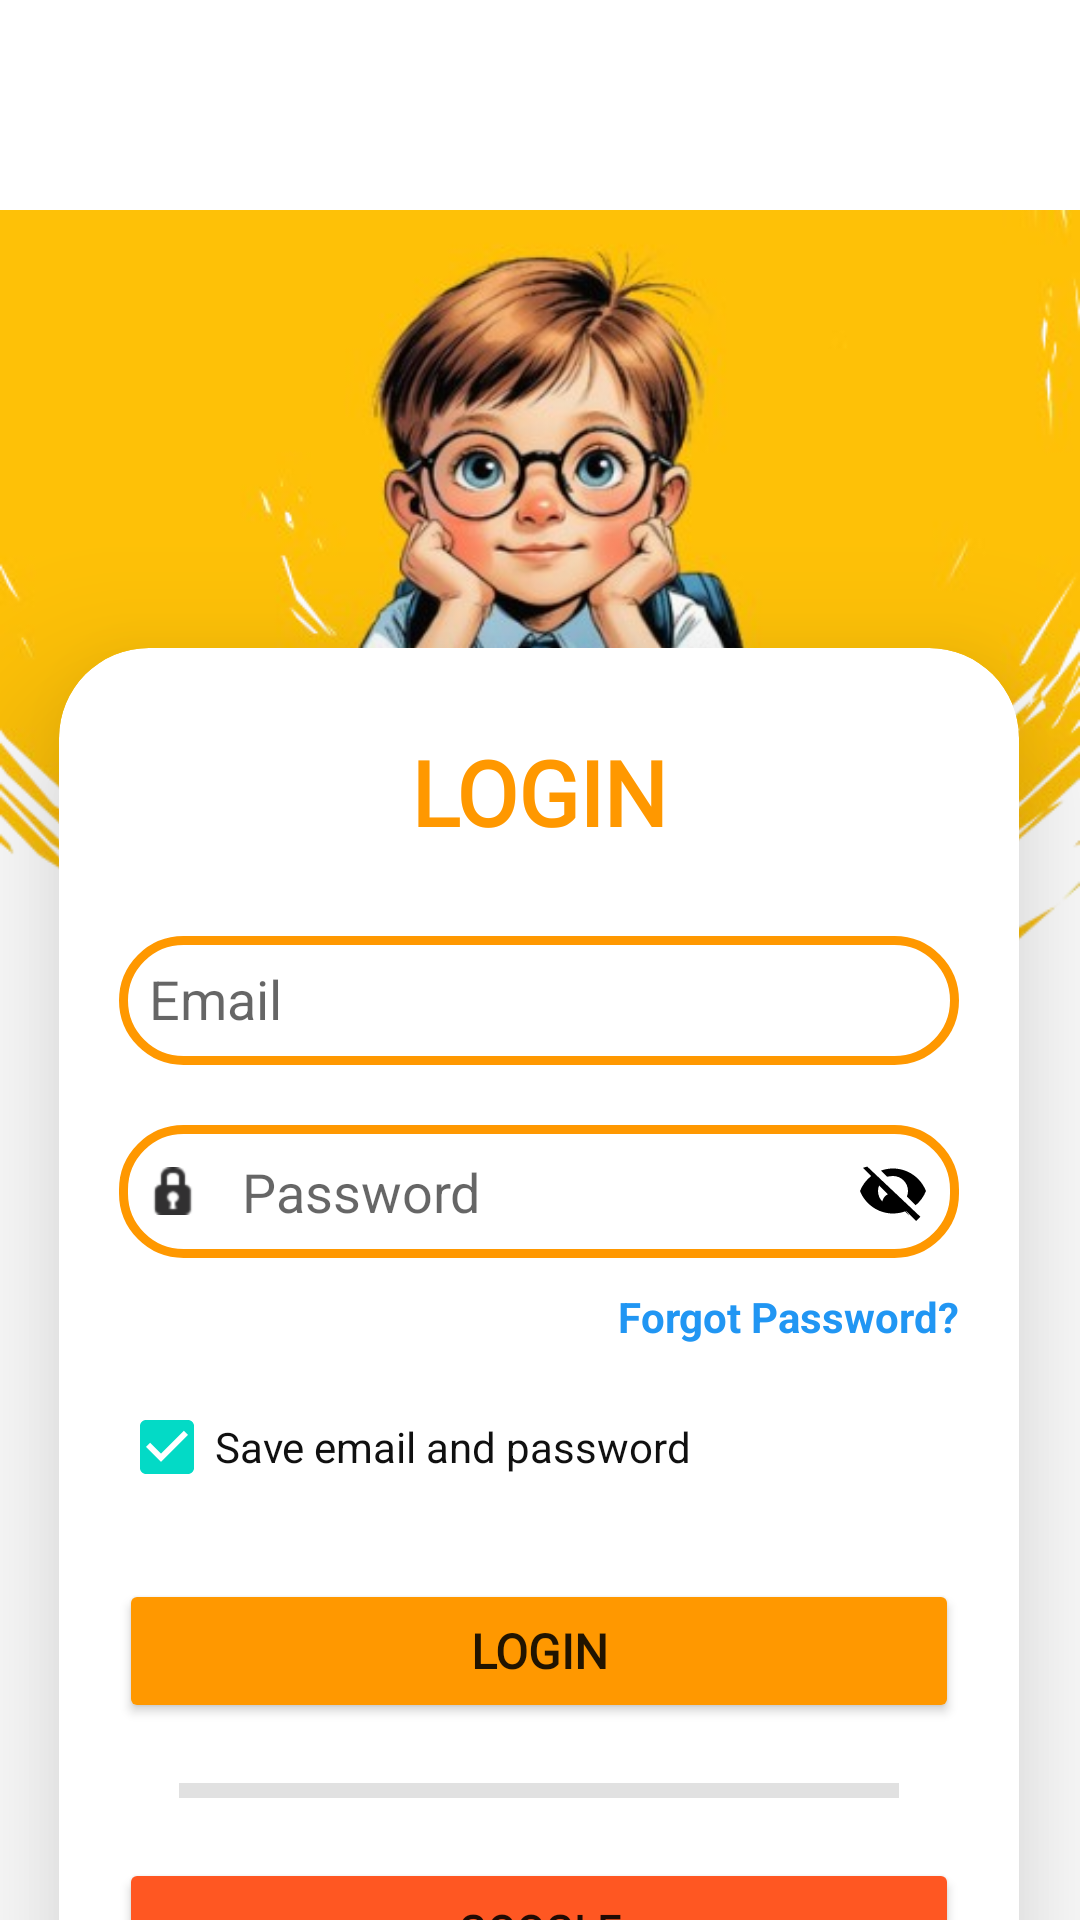

Produce the Android XML layout that renders to this screen, including the resource entries it uses.
<!-- AndroidManifest.xml: application theme Base.Theme.Lineta -->
<!-- res/layout/activity_login_view.xml -->
<?xml version="1.0" encoding="utf-8"?>
<androidx.constraintlayout.widget.ConstraintLayout xmlns:android="http://schemas.android.com/apk/res/android"
    xmlns:app="http://schemas.android.com/apk/res-auto"
    xmlns:tools="http://schemas.android.com/tools"
    android:id="@+id/main"
    android:layout_width="match_parent"
    android:layout_height="match_parent"
    android:backgroundTint="#101010"
    tools:context=".AuthActivity.LoginViewActivity">

    <androidx.cardview.widget.CardView
        android:layout_width="320dp"
        android:layout_height="wrap_content"
        android:layout_marginTop="216dp"
        android:background="@drawable/custom_edittext"
        app:cardCornerRadius="30dp"
        app:cardElevation="30dp"
        app:layout_constraintEnd_toEndOf="parent"
        app:layout_constraintHorizontal_bias="0.494"
        app:layout_constraintStart_toStartOf="parent"
        app:layout_constraintTop_toTopOf="parent">

        <LinearLayout
            android:layout_width="match_parent"
            android:layout_height="wrap_content"
            android:orientation="vertical"
            android:padding="20dp"
            tools:ignore="ExtraText">

            <TextView
                android:id="@+id/textView2"
                android:layout_width="match_parent"
                android:layout_height="56dp"
                android:fontFamily="@font/sigmar"
                android:gravity="center"
                android:text="LOGIN"
                android:textColor="#FF9800"
                android:textSize="30sp"
                android:textStyle="bold" />

            <AutoCompleteTextView
                android:id="@+id/edtEmail"
                android:layout_width="match_parent"
                android:layout_height="43dp"
                android:layout_marginTop="20dp"
                android:background="@drawable/custom_edittext"
                android:drawablePadding="8dp"
                android:ems="10"
                android:drawableLeft="@drawable/baseline_person_24"
                android:hint="Email"
                android:padding="10dp"
                android:textColorHighlight="@color/cardview_dark_background" />

            <RelativeLayout
                android:layout_width="match_parent"
                android:layout_height="wrap_content"
                android:layout_marginTop="20dp">

                <EditText
                    android:id="@+id/edtPassword"
                    android:layout_width="match_parent"
                    android:layout_height="wrap_content"
                    android:background="@drawable/custom_edittext"
                    android:drawableLeft="@android:drawable/ic_secure"
                    android:drawablePadding="15dp"
                    android:ems="10"
                    android:hint="Password"
                    android:inputType="textPassword"
                    android:padding="10dp"
                    android:textColorHighlight="@color/cardview_dark_background" />

                <ImageView
                    android:id="@+id/togglePasswordVisibility"
                    android:layout_width="24dp"
                    android:layout_height="24dp"
                    android:layout_alignParentEnd="true"
                    android:layout_centerVertical="true"
                    android:layout_marginEnd="10dp"
                    android:src="@drawable/ic_eye_off"
                    android:contentDescription="Toggle password visibility" />

            </RelativeLayout>

            
            <TextView
                android:id="@+id/tvForgotPassword"
                android:layout_width="wrap_content"
                android:layout_height="wrap_content"
                android:layout_gravity="end"
                android:layout_marginTop="10dp"
                android:clickable="true"
                android:focusable="true"
                android:foreground="?android:attr/selectableItemBackground"
                android:text="Forgot Password?"
                android:textColor="@color/colorPrimary"
                android:textSize="14sp"
                android:textStyle="bold" />

            <CheckBox
                android:id="@+id/chkSaveCredentials"
                android:layout_width="match_parent"
                android:layout_height="wrap_content"
                android:layout_marginTop="10dp"
                android:text="Save email and password"
                android:textColor="#101010"
                android:checked="true" />

            <Button
                android:id="@+id/btnLoginEnter"
                android:layout_width="match_parent"
                android:layout_height="wrap_content"
                android:layout_marginTop="20dp"
                android:backgroundTint="#FF9800"
                android:fontFamily="@font/shrikhand"
                android:text="Login"
                android:textSize="16sp"
                android:textStyle="bold"
                app:cornerRadius="20dp" />

            <View
                android:id="@+id/divider"
                android:layout_width="match_parent"
                android:layout_height="5dp"
                android:layout_margin="20dp"
                android:background="?android:attr/listDivider"
                android:backgroundTint="#0B0B0B" />

            <Button
                android:id="@+id/btnGoogle"
                android:layout_width="match_parent"
                android:layout_height="wrap_content"
                android:backgroundTint="#FF5722"
                android:fontFamily="@font/shrikhand"
                android:text="Google"
                android:textStyle="bold"
                app:cornerRadius="20dp" />

            <Button
                android:id="@+id/btnRegisterLogin"
                android:layout_width="match_parent"
                android:layout_height="wrap_content"
                android:backgroundTint="#8BC34A"
                android:fontFamily="@font/shrikhand"
                android:text="Register"
                android:textStyle="bold"
                app:cornerRadius="20dp" />

        </LinearLayout>

    </androidx.cardview.widget.CardView>

    <ImageView
        android:id="@+id/imageView6"
        android:layout_width="wrap_content"
        android:layout_height="wrap_content"
        app:layout_constraintEnd_toEndOf="parent"
        app:layout_constraintHorizontal_bias="0.0"
        app:layout_constraintStart_toStartOf="parent"
        app:srcCompat="@drawable/header_login"
        tools:layout_editor_absoluteY="-39dp" />

    <View
        android:id="@+id/dimBackground"
        android:layout_width="match_parent"
        android:layout_height="match_parent"
        android:background="#80000000"
        android:visibility="gone"
        app:layout_constraintBottom_toBottomOf="parent"
        app:layout_constraintEnd_toEndOf="parent"
        app:layout_constraintStart_toStartOf="parent"
        app:layout_constraintTop_toTopOf="parent" />

    <ProgressBar
        android:id="@+id/progressBar"
        android:layout_width="100dp"
        android:layout_height="100dp"
        android:visibility="gone"
        android:elevation="30dp"
        app:layout_constraintBottom_toBottomOf="parent"
        app:layout_constraintEnd_toEndOf="parent"
        app:layout_constraintStart_toStartOf="parent"
        app:layout_constraintTop_toTopOf="parent" />

</androidx.constraintlayout.widget.ConstraintLayout>
<!-- resources referenced by this layout -->
<resources>
  <color name="colorPrimary">#2196F3</color>
  <!-- drawable custom_edittext (drawable) -->
  <?xml version="1.0" encoding="utf-8"?>
  <shape xmlns:android="http://schemas.android.com/apk/res/android"
      android:shape="rectangle">
      <stroke
          android:width="3dp"
          android:color="#FF9800"
          />
      <corners
          android:radius="20dp"/>
  
  </shape>
  <!-- drawable header_login: png bitmap (drawable, 212478 bytes) -->
  <!-- drawable ic_eye_off (drawable) -->
  <vector xmlns:android="http://schemas.android.com/apk/res/android"
      android:width="24dp"
      android:height="24dp"
      android:viewportWidth="24"
      android:viewportHeight="24">
      <path
          android:fillColor="#000000"
          android:pathData="M12,7c2.76,0 5,2.24 5,5 0,0.65 -0.13,1.26 -0.36,1.83l2.92,2.92c1.51,-1.26 2.7,-2.89 3.43,-4.75 -1.73,-4.39 -6,-7.5 -11,-7.5 -1.4,0 -2.74,0.25 -4.01,0.71l2.03,2.03C10.74,7.13 11.35,7 12,7zM2,4.27l2.28,2.28 0.45,0.45C3.08,8.3 1.78,10.02 1,12c1.73,4.39 6,7.5 11,7.5 1.55,0 3.03,-0.3 4.38,-0.84l0.42,0.42 2.93,2.93 1.41,-1.41L3.41,3.86 2,4.27zM12,17c-2.76,0 -5,-2.24 -5,-5 0,-0.65 0.13,-1.26 0.36,-1.83l2.92,2.92c-0.47,0.23 -0.86,0.56 -1.18,0.97 -0.47,0.61 -0.74,1.37 -0.74,2.24 0,1.66 1.34,3 3,3 0.87,0 1.63,-0.27 2.24,-0.74 0.41,-0.32 0.74,-0.71 0.97,-1.18l2.92,2.92C15.26,16.87 13.65,17 12,17z"/>
  </vector>
  <style name="Base.Theme.Lineta" parent="Theme.MaterialComponents.DayNight.NoActionBar">
          
          <item name="colorControlNormal">#FF9800</item>
  
          <item name="android:statusBarColor">@color/white</item>
      </style>
  <color name="white">#FFFFFFFF</color>
</resources>
